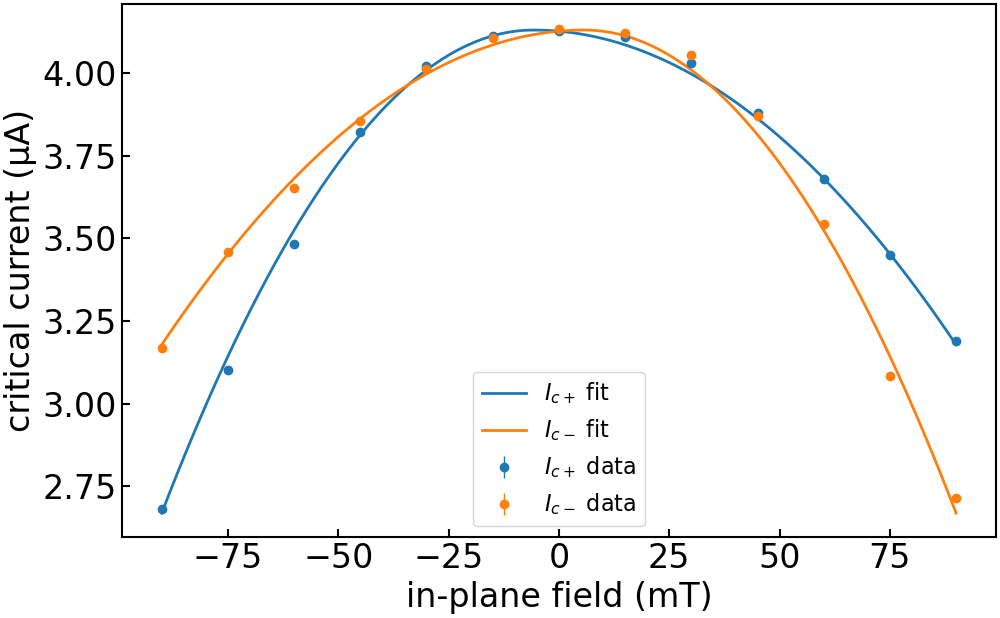

The file beside this chart, header and first rows:
imax, b, c, bstar, imax_err, b_err, c_err, bstar_err, ndata, chisqr, redchi, rsquared, datapath, bcol, icp_col, icm_col, icp_err_col, icm_err_col, bmax, bmask, invert_current, remove_zero_field_offset, quiet
4.130020279667302e-06, 37.5, -0.3304, -0.005795, 0.0, 0.6012, 0.03158, 0.001316, 26, 1.9022675484366978e-14, 8.270728471463904e-16, 0.9962, ../data/centermax/JS633-W2/Wsc=1.2um-E_d…, , ic+ from fit, ic- from fit, rmse+, rmse-, 0.095, , False, False, True
